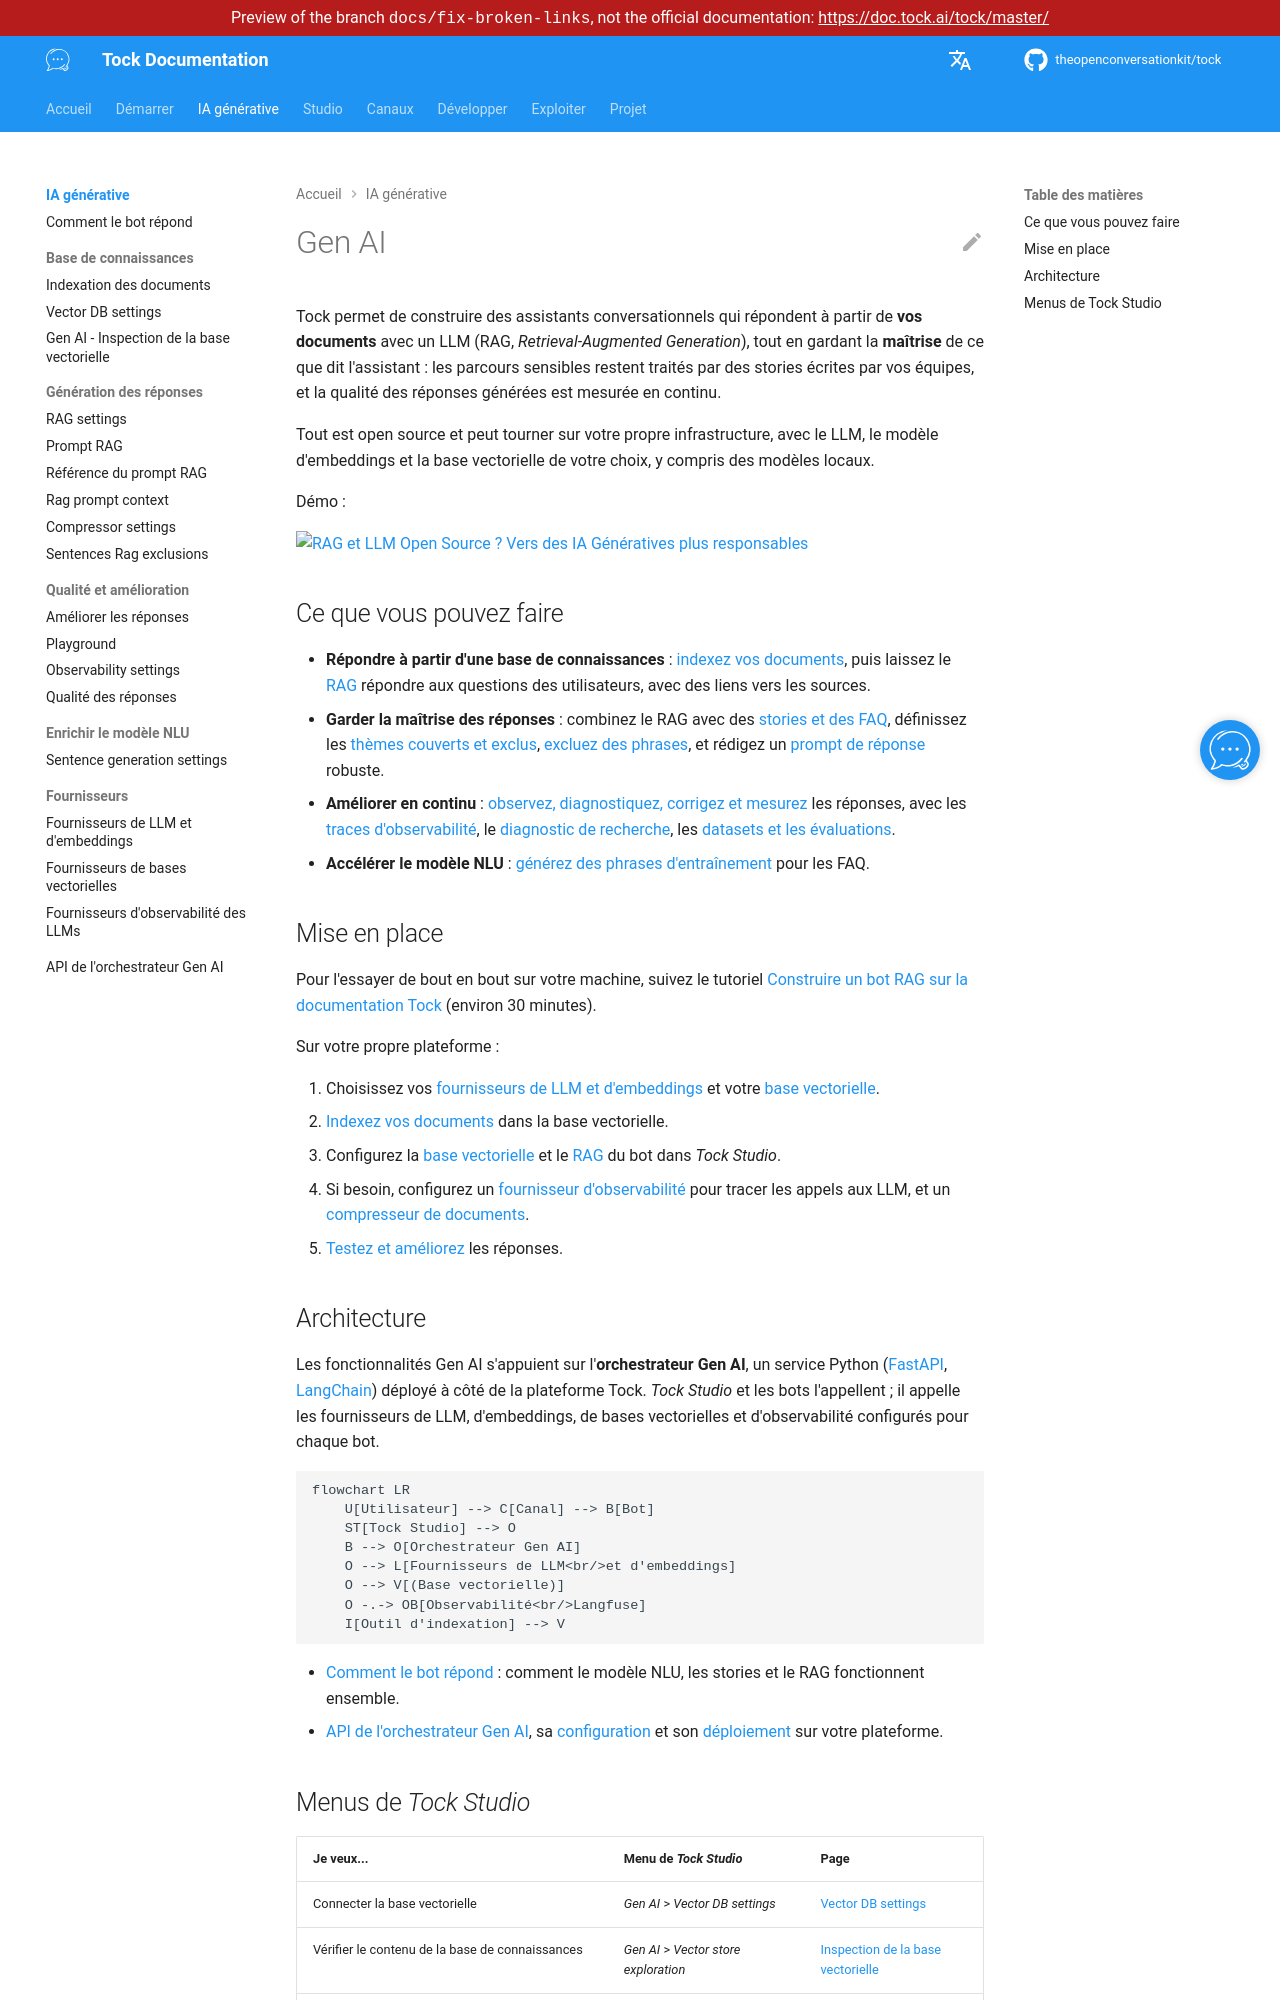

repository: theopenconversationkit/tock · page: preview/docs-fix-broken-links/fr/gen-ai/index.html · generator: mkdocs

---
title: Gen AI
description: "Construire des assistants qui répondent à partir de vos documents avec un LLM en gardant le contrôle, avec l'IA générative de Tock."
---

# Gen AI

Tock permet de construire des assistants conversationnels qui répondent à partir de **vos documents** avec un LLM
(RAG, _Retrieval-Augmented Generation_), tout en gardant la **maîtrise** de ce que dit l'assistant : les parcours
sensibles restent traités par des stories écrites par vos équipes, et la qualité des réponses générées est mesurée en continu.

Tout est open source et peut tourner sur votre propre infrastructure, avec le LLM, le modèle d'embeddings et la base
vectorielle de votre choix, y compris des modèles locaux.

Démo :

[![RAG et LLM Open Source ? Vers des IA Génératives plus responsables](https://img.youtube.com/vi/lYmUeYoVkwc/0.jpg)](https://youtu.be/lYmUeYoVkwc)

## Ce que vous pouvez faire

* **Répondre à partir d'une base de connaissances** : [indexez vos documents](indexing.md), puis laissez le
  [RAG](rag.md) répondre aux questions des utilisateurs, avec des liens vers les sources.
* **Garder la maîtrise des réponses** : combinez le RAG avec des [stories et des FAQ](how-it-works.md), définissez
  les [thèmes couverts et exclus](rag-prompt-context.md), [excluez des phrases](rag-exclusion.md), et rédigez un
  [prompt de réponse](rag-prompt.md) robuste.
* **Améliorer en continu** : [observez, diagnostiquez, corrigez et mesurez](improve.md) les réponses, avec les
  [traces d'observabilité](observability.md), le [diagnostic de recherche](vector-store-inspection.md),
  les [datasets et les évaluations](answers-quality.md).
* **Accélérer le modèle NLU** : [générez des phrases d'entraînement](sentence-generation.md) pour les FAQ.

## Mise en place

Pour l'essayer de bout en bout sur votre machine, suivez le tutoriel
[Construire un bot RAG sur la documentation Tock](../getting-started/rag-tutorial.md) (environ 30 minutes).

Sur votre propre plateforme :

1. Choisissez vos [fournisseurs de LLM et d'embeddings](providers/llm-embedding.md) et votre [base vectorielle](providers/vector-store.md).
2. [Indexez vos documents](indexing.md) dans la base vectorielle.
3. Configurez la [base vectorielle](vector-store.md) et le [RAG](rag.md) du bot dans _Tock Studio_.
4. Si besoin, configurez un [fournisseur d'observabilité](observability.md) pour tracer les appels aux LLM, et un
   [compresseur de documents](compressor.md).
5. [Testez et améliorez](improve.md) les réponses.

## Architecture

Les fonctionnalités Gen AI s'appuient sur l'**orchestrateur Gen AI**, un service Python
([FastAPI](https://fastapi.tiangolo.com/), [LangChain](https://www.langchain.com/)) déployé à côté de la plateforme Tock.
_Tock Studio_ et les bots l'appellent ; il appelle les fournisseurs de LLM, d'embeddings, de bases vectorielles et
d'observabilité configurés pour chaque bot.

```mermaid
flowchart LR
    U[Utilisateur] --> C[Canal] --> B[Bot]
    ST[Tock Studio] --> O
    B --> O[Orchestrateur Gen AI]
    O --> L[Fournisseurs de LLM<br/>et d'embeddings]
    O --> V[(Base vectorielle)]
    O -.-> OB[Observabilité<br/>Langfuse]
    I[Outil d'indexation] --> V
```

* [Comment le bot répond](how-it-works.md) : comment le modèle NLU, les stories et le RAG fonctionnent ensemble.
* [API de l'orchestrateur Gen AI](orchestrator-api.md), sa [configuration](../operate/configuration.md#orchestrateur-gen-ai)
  et son [déploiement](../operate/architecture.md) sur votre plateforme.
